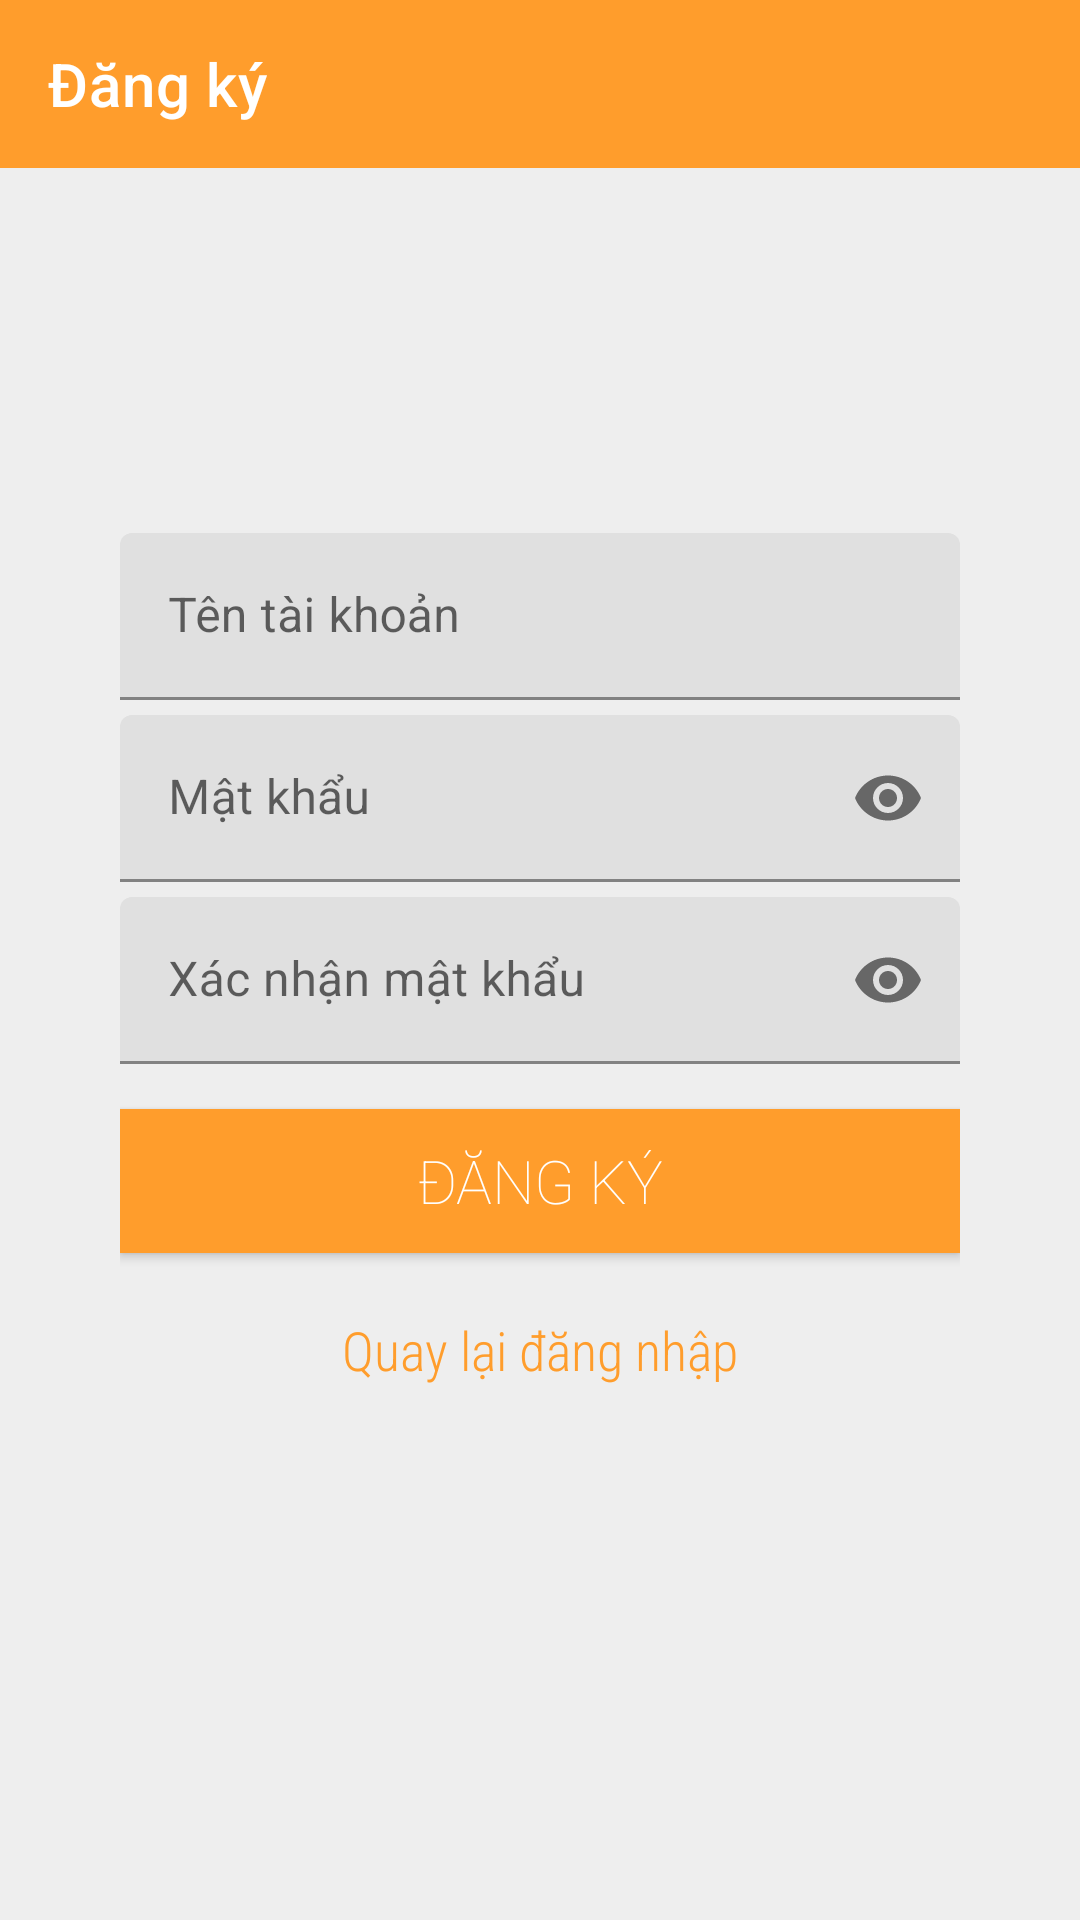

Layout XML and referenced resources for this Android screen:
<!-- AndroidManifest.xml: application theme AppTheme -->
<!-- res/layout/activity_signup.xml -->
<?xml version="1.0" encoding="utf-8"?>
<RelativeLayout xmlns:android="http://schemas.android.com/apk/res/android"
    xmlns:tools="http://schemas.android.com/tools"
    android:layout_width="match_parent"
    android:layout_height="match_parent"
    xmlns:app="http://schemas.android.com/apk/res-auto"
    android:background="@color/extra_light_gray"
    tools:context=".LoginActivity">

    <com.google.android.material.appbar.AppBarLayout
        android:layout_width="match_parent"
        android:layout_height="wrap_content"
        android:id="@+id/layoutAppBar">
        <com.google.android.material.appbar.MaterialToolbar
            android:layout_width="match_parent"
            android:layout_height="wrap_content"
            app:navigationIcon="@drawable/ic_arrow_back_ios_24"
            app:title="@string/signup"
            app:titleTextColor="#FFFFFF"
            android:id="@+id/toolbar" />
    </com.google.android.material.appbar.AppBarLayout>

    <LinearLayout
        android:layout_width="match_parent"
        android:layout_height="wrap_content"
        android:orientation="vertical"
        android:layout_centerInParent="true"
        android:layout_marginStart="40dp"
        android:layout_marginEnd="40dp">

        <RelativeLayout
            android:layout_width="match_parent"
            android:layout_height="wrap_content"
            android:id="@+id/layoutProgressBar" />
        <com.google.android.material.textfield.TextInputLayout
            android:layout_width="match_parent"
            android:layout_height="wrap_content">
            <EditText
                android:layout_width="match_parent"
                android:layout_height="wrap_content"
                android:hint="@string/username"
                android:imeOptions="actionNext"
                android:id="@+id/etUsername"
                android:inputType="textEmailAddress"/>
        </com.google.android.material.textfield.TextInputLayout>

        <com.google.android.material.textfield.TextInputLayout
            android:id="@+id/layoutTextInputPassword"
            app:passwordToggleEnabled="true"
            app:passwordToggleDrawable="@drawable/show_password_selector"
            android:layout_width="match_parent"
            android:layout_height="wrap_content">
            <EditText
                android:id="@+id/etPassword"
                android:imeOptions="actionNext"
                android:inputType="textPassword"
                android:hint="@string/password"
                android:layout_width="match_parent"
                android:layout_height="wrap_content"
                android:layout_marginTop="5dp"/>
        </com.google.android.material.textfield.TextInputLayout>

        <com.google.android.material.textfield.TextInputLayout
            android:id="@+id/layoutTextInputConfirmPassword"
            app:passwordToggleEnabled="true"
            app:passwordToggleDrawable="@drawable/show_password_selector"
            android:layout_width="match_parent"
            android:layout_height="wrap_content">
            <EditText
                android:id="@+id/etConfirmPassword"
                android:imeOptions="actionDone"
                android:layout_marginBottom="15dp"
                android:inputType="textPassword"
                android:hint="@string/confirm_password"
                android:layout_width="match_parent"
                android:layout_height="wrap_content"
                android:layout_marginTop="5dp"/>
        </com.google.android.material.textfield.TextInputLayout>
        <Button
            android:layout_width="match_parent"
            android:layout_height="wrap_content"
            android:text="@string/signup"
            android:background="@color/colorPrimary"
            android:textColor="#fff"
            android:textSize="20sp"
            android:fontFamily="sans-serif-thin"
            android:id="@+id/btnSignup"/>

        <TextView
            android:layout_width="wrap_content"
            android:layout_height="wrap_content"
            android:text="@string/gotologin"
            android:layout_gravity="center"
            android:layout_marginTop="20dp"
            android:textSize="18sp"
            android:fontFamily="sans-serif-condensed-light"
            android:textColor="@color/colorPrimary"
            android:id="@+id/tvBackToLogin"/>
    </LinearLayout>
</RelativeLayout>
<!-- resources referenced by this layout -->
<resources>
  <color name="colorPrimary">#FF9D2C</color>
  <color name="extra_light_gray">#E1ECECEC</color>
  <string name="confirm_password">Xác nhận mật khẩu</string>
  <string name="gotologin">Quay lại đăng nhập</string>
  <string name="password">Mật khẩu</string>
  <string name="signup">Đăng ký</string>
  <string name="username">Tên tài khoản</string>
  <style name="AppTheme" parent="Theme.MaterialComponents.Light.NoActionBar">
          
          <item name="colorPrimary">@color/colorPrimary</item>
          <item name="colorPrimaryDark">@color/colorPrimaryDark</item>
          <item name="colorAccent">@color/colorAccent</item>
  
      </style>
  <color name="colorPrimaryDark">#EC8209</color>
  <color name="colorAccent">#FAA422</color>
</resources>
